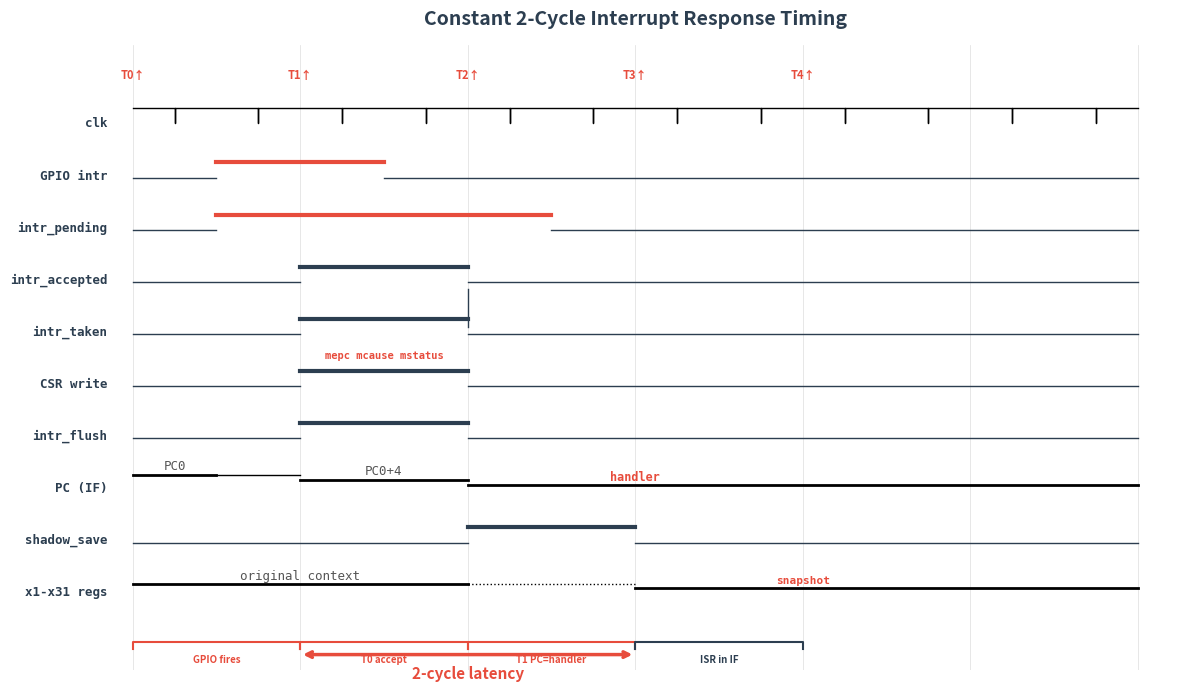

This figure's Python source: (Note: this script raises an exception after producing the figure.)
#!/usr/bin/env python3
"""
Fig.3 — Constant 2-Cycle Interrupt Response Timing Diagram
Matplotlib 绘制, 论文级矢量图
"""

import matplotlib.pyplot as plt
import matplotlib.patches as mpatches
import numpy as np

fig, ax = plt.subplots(figsize=(12, 7))
ax.set_xlim(-0.5, 12.5)
ax.set_ylim(-1.5, 10.5)

# ---- Signal names aligned to left ----
signals = [
    'clk',
    'GPIO intr',
    'intr_pending',
    'intr_accepted',
    'intr_taken',
    'CSR write',
    'intr_flush',
    'PC (IF)',
    'shadow_save',
    'x1-x31 regs',
]
n = len(signals)

for i, name in enumerate(signals):
    ax.text(-0.3, n-1-i, name, ha='right', va='center', fontsize=9,
            fontfamily='monospace', fontweight='bold', color='#2c3e50')

# ---- Helper functions ----
def draw_clk(ax, y, x_start, x_end, period=1.0):
    """Draw clock waveform"""
    xs, ys = [], []
    x = x_start
    half = period / 2
    while x < x_end:
        xs.extend([x, x + half])
        ys.extend([0.3, 0.3])
        xs.extend([x + half, x + half])
        ys.extend([0.0, 0.0])
        xs.extend([x + half, x + period])
        ys.extend([0.3, 0.3])
        x += period
    ax.plot(xs, [y + v for v in ys], 'k-', linewidth=1.0)

def draw_high(ax, y, x1, x2, color='#2c3e50', lw=2.0, alpha=1.0):
    """Draw high level (logic 1)"""
    ax.plot([x1, x2], [y + 0.25, y + 0.25], color=color, linewidth=lw, alpha=alpha)

def draw_low(ax, y, x1, x2, color='#2c3e50', lw=1.0):
    """Draw low level (logic 0)"""
    ax.plot([x1, x2], [y - 0.05, y - 0.05], color=color, linewidth=lw)

def draw_transition(ax, y, x, direction='up', color='#2c3e50', lw=1.0):
    """Draw vertical transition"""
    if direction == 'up':
        ax.plot([x, x], [y - 0.05, y + 0.25], color=color, linewidth=lw)
    else:
        ax.plot([x, x], [y + 0.25, y - 0.05], color=color, linewidth=lw)

def draw_data_label(ax, y, x, text, color='#e74c3c'):
    """Place data label above a high segment"""
    ax.text(x, y + 0.45, text, ha='center', va='bottom', fontsize=7.5,
            fontfamily='monospace', color=color, fontweight='bold')

def draw_phase_bar(ax, y_bottom, x1, x2, text, color):
    """Draw a phase bracket with text"""
    y = y_bottom - 0.3
    ax.plot([x1, x1, x2, x2], [y, y + 0.15, y + 0.15, y], color=color, linewidth=1.5)
    ax.text((x1 + x2) / 2, y - 0.1, text, ha='center', va='top', fontsize=7,
            color=color, fontweight='bold')

# ---- Vertical grid lines (clock edges) ----
edges = list(range(0, 14, 2))
edge_labels = ['T0↑', 'T1↑', 'T2↑', 'T3↑', 'T4↑', '', '']

for i, x in enumerate(edges):
    ax.axvline(x=x, color='#ddd', linewidth=0.5, linestyle='-', zorder=0)
    if i < len(edge_labels) and edge_labels[i]:
        ax.text(x, n - 0.2, edge_labels[i], ha='center', va='bottom',
                fontsize=8, color='#e74c3c', fontweight='bold')

# ---- Draw signals (y = n-1-i, i=signal index) ----
# clk (i=9): continuous clock
draw_clk(ax, 9, 0, 12)

# GPIO intr (i=8): 01.0.......
draw_low(ax, 8, 0, 1)
draw_high(ax, 8, 1, 3, color='#e74c3c', lw=3)
draw_low(ax, 8, 3, 12)

# intr_pending (i=7): 01...0.....
draw_low(ax, 7, 0, 1)
draw_high(ax, 7, 1, 5, color='#e74c3c', lw=3)
draw_low(ax, 7, 5, 12)

# intr_accepted (i=6): 0.1.0......
draw_low(ax, 6, 0, 2)
draw_high(ax, 6, 2, 4, color='#2c3e50', lw=3)
draw_low(ax, 6, 4, 12)

# intr_taken (i=5): 0.1.0......
draw_low(ax, 5, 0, 2)
draw_high(ax, 5, 2, 4, color='#2c3e50', lw=3)
draw_low(ax, 5, 4, 12)

# CSR write (i=4): 0.1.0......
draw_low(ax, 4, 0, 2)
draw_high(ax, 4, 2, 4, color='#2c3e50', lw=3)
draw_low(ax, 4, 4, 12)
draw_data_label(ax, 4, 3, 'mepc mcause mstatus')

# intr_flush (i=3): 0.1.0......
draw_low(ax, 3, 0, 2)
draw_high(ax, 3, 2, 4, color='#2c3e50', lw=3)
draw_low(ax, 3, 4, 12)

# PC (IF) (i=2): =.=.=......  (three distinct values)
# value trajectory: low -> mid -> high
ax.plot([0, 1], [2.25, 2.25], 'k-', linewidth=2.0)
ax.text(0.5, 2.35, 'PC0', ha='center', fontsize=9, fontfamily='monospace', color='#555')
ax.plot([1, 2], [2.25, 2.25], 'k-', linewidth=1.0)
ax.plot([1, 1], [2.25, 2.25], 'k-', linewidth=1.0)  # vline stub
ax.plot([2, 4], [2.15, 2.15], 'k-', linewidth=2.0)
ax.text(3, 2.25, 'PC0+4', ha='center', fontsize=9, fontfamily='monospace', color='#555')
ax.axvline(x=4, ymin=0.55, ymax=0.61, color='#2c3e50', linewidth=1)  # edge transition
ax.plot([4, 12], [2.05, 2.05], 'k-', linewidth=2.0)
ax.text(6, 2.15, 'handler', ha='center', fontsize=8.5, fontfamily='monospace', color='#e74c3c', fontweight='bold')

# shadow_save (i=1): 0...1.0....
draw_low(ax, 1, 0, 4)
draw_high(ax, 1, 4, 6, color='#2c3e50', lw=3)
draw_low(ax, 1, 6, 12)

# x1-x31 (i=0): =....=.....
ax.plot([0, 4], [0.15, 0.15], 'k-', linewidth=2.0)
ax.text(2, 0.25, 'original context', ha='center', fontsize=9, fontfamily='monospace', color='#555')
ax.plot([4, 6], [0.15, 0.15], 'k-', linewidth=1.0, linestyle=':')  # save happening
ax.plot([6, 12], [0.07, 0.07], 'k-', linewidth=2.0)
ax.text(8, 0.17, 'snapshot', ha='center', fontsize=8, fontfamily='monospace', color='#e74c3c', fontweight='bold')

# ---- Phase annotations at bottom ----
phases = [
    (0, 2, 'GPIO fires', '#e74c3c'),
    (2, 4, 'T0 accept', '#e74c3c'),
    (4, 6, 'T1 PC=handler', '#e74c3c'),
    (6, 8, 'ISR in IF', '#2c3e50'),
]
for x1, x2, text, color in phases:
    draw_phase_bar(ax, -0.8, x1, x2, text, color)

# ---- 2-cycle Brace ----
brace_y = -1.2
ax.annotate('', xy=(2, brace_y), xytext=(6, brace_y),
            arrowprops=dict(arrowstyle='<->', color='#e74c3c', lw=2.5))
ax.text(4, brace_y - 0.2, '2-cycle latency', ha='center', va='top', fontsize=11,
        color='#e74c3c', fontweight='bold')

# ---- Title ----
ax.set_title('Constant 2-Cycle Interrupt Response Timing', fontsize=14, fontweight='bold',
             color='#2c3e50', pad=15)

# ---- Clean up axes ----
ax.axis('off')
ax.set_ylim(-1.5, 10.5)

plt.tight_layout(pad=1)
plt.savefig('D:/Path/RISC-V-TEST/Project/FX-RV32_CUSTOM/doc/NewWork/fig_timing_v2.png',
            dpi=250, bbox_inches='tight', facecolor='white')
plt.savefig('D:/Path/RISC-V-TEST/Project/FX-RV32_CUSTOM/doc/NewWork/fig_timing_v2.pdf',
            bbox_inches='tight', facecolor='white')
print("Saved: fig_timing_v2.png + fig_timing_v2.pdf")
plt.close()
